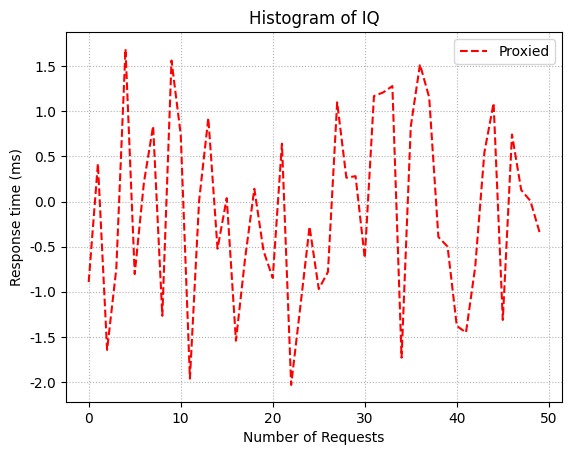

Generate this figure with matplotlib:
import pandas as pd
import matplotlib
import matplotlib.pyplot as plt
import numpy as np


# print(plt.style.available)
# Set global font settings

# # Say, "the default sans-serif font is COMIC SANS"
matplotlib.rcParams['font.sans-serif'] = "Arial Unicode MS"
# matplotlib.rcParams['font.size'] = 10.0
# # Then, "ALWAYS use sans-serif fonts"
# matplotlib.rcParams['font.family'] = "sans-serif"


aiodata = pd.Series(np.random.randn(50))

# print(aiodata['wait'])
fig, ax = plt.subplots()

ax.plot(aiodata, color='r', ls='--', linewidth=1.5, label='Proxied')


plt.title('Histogram of IQ')
ax.grid(True, linestyle=':')
ax.set_xlabel('Number of Requests')
ax.set_ylabel('Response time (ms)')
ax.legend(loc='upper right')
plt.show()
